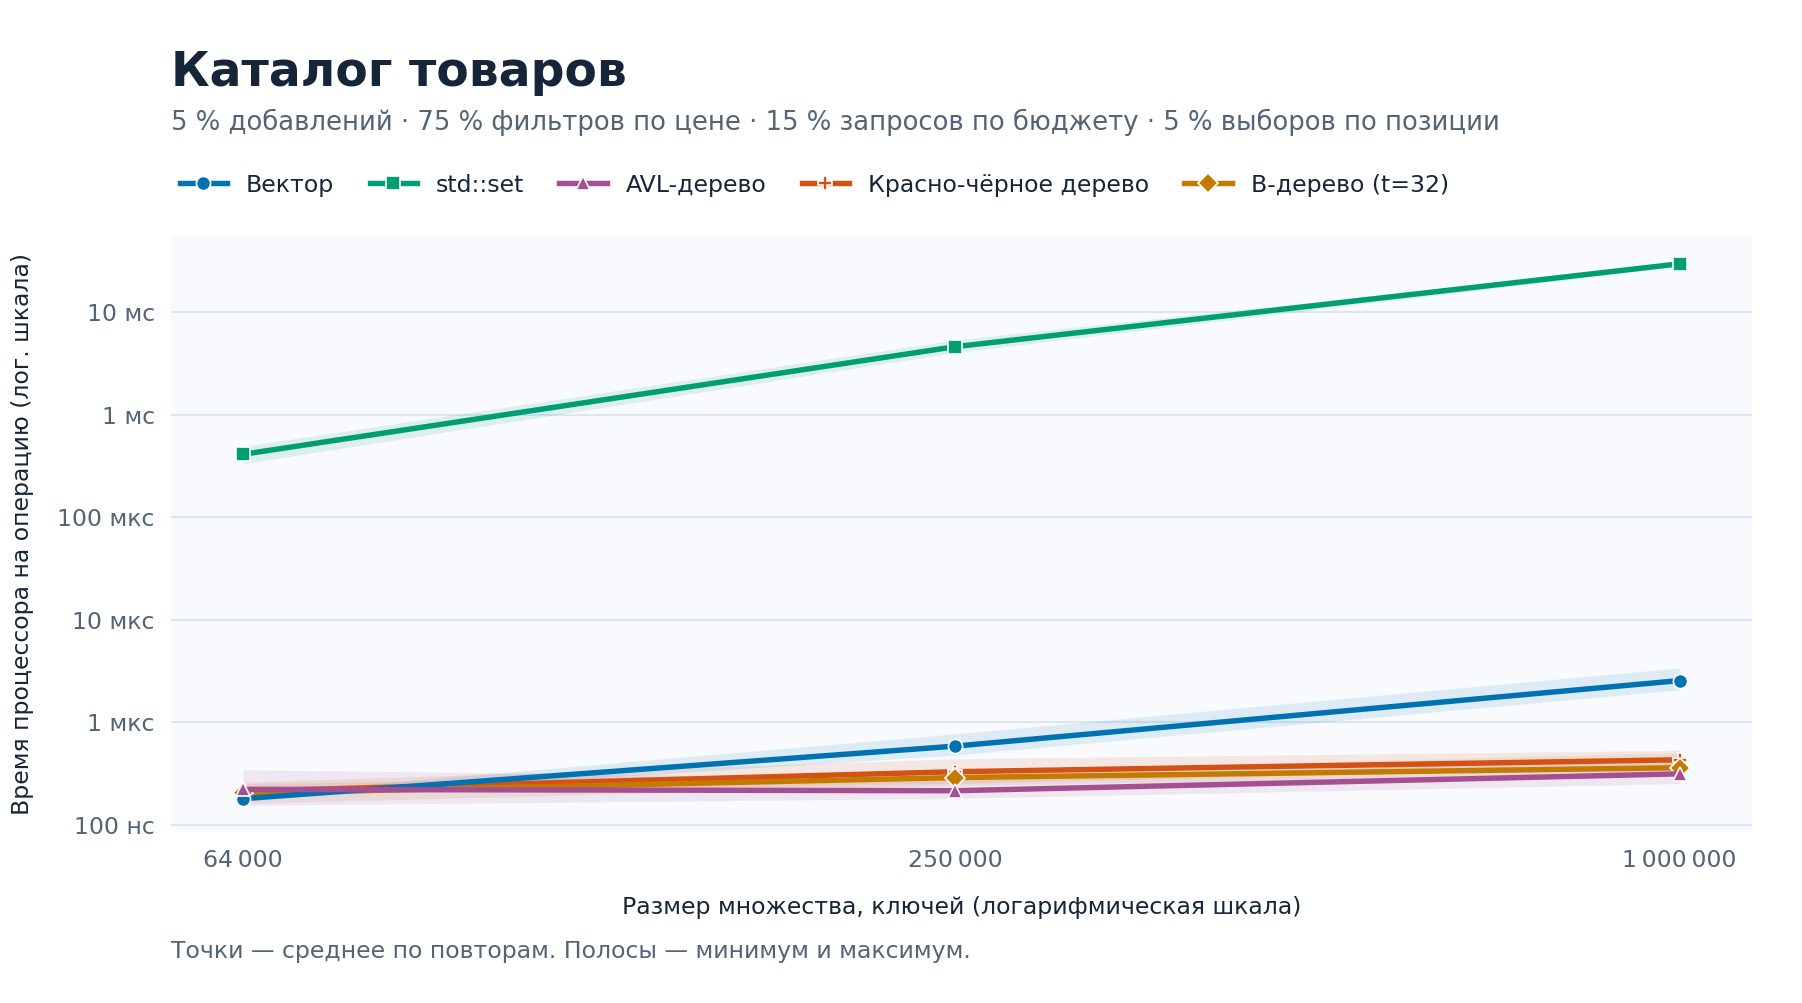

Data behind this chart, as committed beside it:
case, backend, samples, median_ns_per_op, min_ns_per_op, max_ns_per_op, median_ops_per_second, mean_ns_per_op, size
size:64000, avl, 5, 209.3, 154.1, 343.3, 4778767, 220.9, 64000
size:64000, btree32, 5, 196, 161.2, 249.7, 5101937, 202.2, 64000
size:64000, rb, 5, 199.8, 195.5, 258.7, 5005230, 212, 64000
size:64000, set, 5, 406796, 333144, 490230, 2458, 410892, 64000
size:64000, vector, 5, 174.2, 172.9, 195.8, 5739375, 179.1, 64000
size:250000, avl, 5, 184.4, 180.5, 282.6, 5422023, 214.2, 250000
size:250000, btree32, 5, 285.3, 241.6, 332.2, 3504689, 287.8, 250000
size:250000, rb, 5, 289.9, 253.2, 439.1, 3449703, 328.3, 250000
size:250000, set, 5, 4473918, 4044166, 5376168, 223.5, 4610510, 250000
size:250000, vector, 5, 497.8, 477.7, 768.7, 2008770, 583.5, 250000
size:1000000, avl, 5, 274.1, 251.6, 438.1, 3648290, 313, 1000000
size:1000000, btree32, 5, 322.9, 314.2, 504.6, 3096455, 359, 1000000
size:1000000, rb, 5, 403.6, 364.8, 531.4, 2477817, 429.3, 1000000
size:1000000, set, 5, 30006045, 28189470, 30346896, 33.33, 29696692, 1000000
size:1000000, vector, 5, 2235, 2070, 3380, 447333, 2545, 1000000
